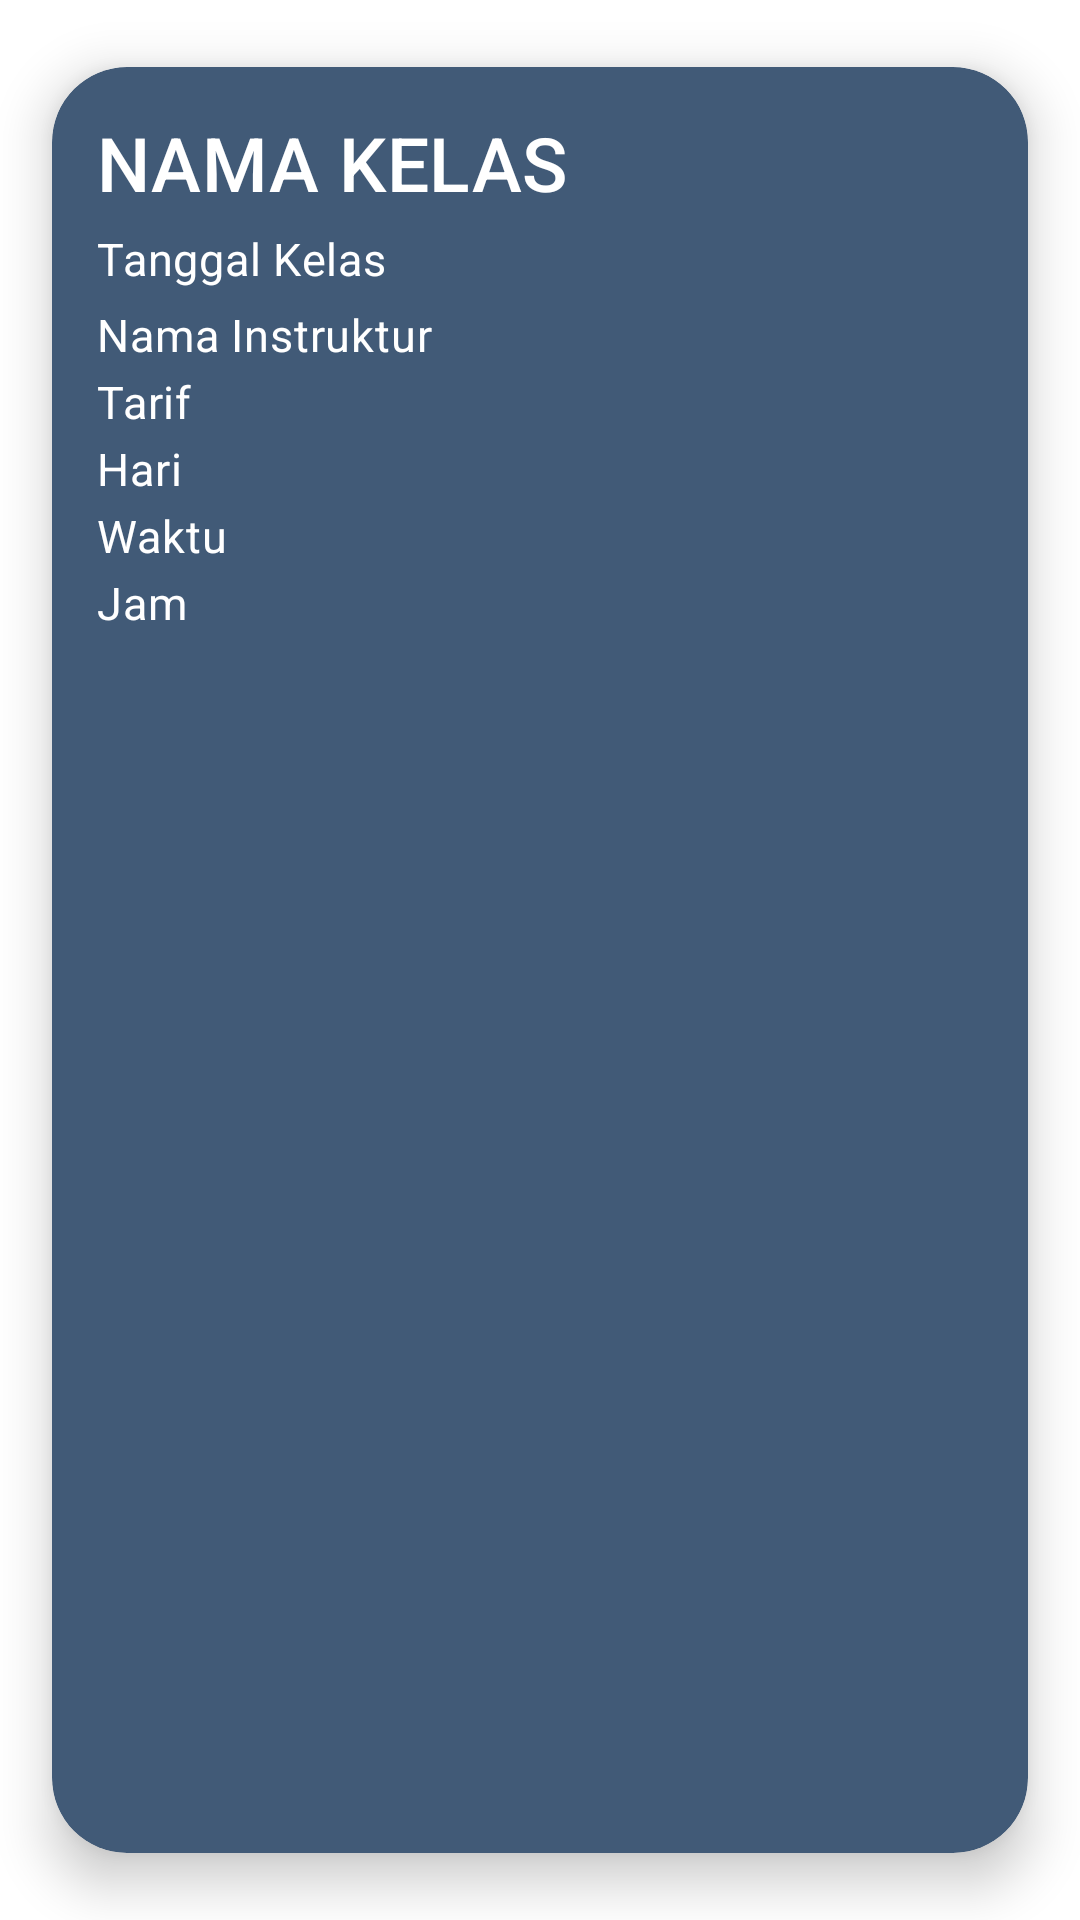

Android layout source for this screen:
<!-- AndroidManifest.xml: application theme Theme.P3l_mobile_10838 -->
<!-- res/layout/activity_histrori_instruktur_adapter.xml -->
<?xml version="1.0" encoding="utf-8"?>
<androidx.cardview.widget.CardView xmlns:android="http://schemas.android.com/apk/res/android"
    xmlns:app="http://schemas.android.com/apk/res-auto"
    xmlns:tools="http://schemas.android.com/tools"
    android:id="@+id/cv_book"
    android:layout_width="match_parent"
    android:layout_height="wrap_content"
    android:layout_margin="2dp"
    android:clickable="true"
    android:focusable="true"
    android:foreground="?android:attr/selectableItemBackground"
    app:cardUseCompatPadding="true"
    app:cardCornerRadius="25dp"
    app:cardElevation="10dp"
    android:backgroundTint="@color/main">

    <androidx.constraintlayout.widget.ConstraintLayout
        android:id="@+id/item_JadwalHarian"
        android:layout_width="match_parent"
        android:layout_height="wrap_content"
        android:padding="15dp">

        <TextView
            android:id="@+id/tv_kode_kelas"
            style="@style/TextAppearance.MaterialComponents.Subtitle2"
            android:layout_width="match_parent"
            android:layout_height="wrap_content"
            android:ellipsize="end"
            android:textSize="25sp"
            android:maxLines="2"
            android:textColor="@color/white"
            app:layout_constraintTop_toTopOf="parent"
            app:layout_constraintStart_toStartOf="parent"
            app:layout_constraintEnd_toEndOf="parent"
            android:text="NAMA KELAS"/>

        <TextView
            android:id="@+id/tv_tanggal_kelas"
            style="@style/TextAppearance.MaterialComponents.Body2"
            android:layout_width="match_parent"
            android:layout_height="wrap_content"
            android:layout_marginTop="5dp"
            android:ellipsize="end"
            android:textSize="15sp"
            android:maxLines="2"
            android:textColor="@color/white"
            android:text="Tanggal Kelas"
            app:layout_constraintTop_toBottomOf="@id/tv_kode_kelas"
            app:layout_constraintStart_toStartOf="parent"
            app:layout_constraintEnd_toEndOf="parent"/>

        <TextView
            android:id="@+id/tv_nama_instruktur"
            style="@style/TextAppearance.MaterialComponents.Body2"
            android:layout_width="match_parent"
            android:layout_height="wrap_content"
            android:layout_marginTop="5dp"
            android:ellipsize="end"
            android:textSize="15sp"
            android:maxLines="2"
            android:textColor="@color/white"
            android:text="Nama Instruktur"
            app:layout_constraintTop_toBottomOf="@id/tv_tanggal_kelas"
            app:layout_constraintStart_toStartOf="parent"
            app:layout_constraintEnd_toEndOf="parent"/>

        <TextView
            android:id="@+id/tv_tarif"
            style="@style/TextAppearance.MaterialComponents.Body2"
            android:layout_width="match_parent"
            android:layout_height="wrap_content"
            android:layout_marginTop="2dp"
            android:ellipsize="end"
            android:maxLines="1"
            android:textColor="@color/white"
            android:text="Tarif"
            android:textSize="15sp"
            app:layout_constraintTop_toBottomOf="@id/tv_nama_instruktur"
            app:layout_constraintStart_toStartOf="parent"
            app:layout_constraintEnd_toEndOf="parent"/>

        <TextView
            android:id="@+id/tv_hari"
            style="@style/TextAppearance.MaterialComponents.Body2"
            android:layout_width="match_parent"
            android:layout_height="wrap_content"
            android:layout_marginTop="2dp"
            android:ellipsize="end"
            android:maxLines="1"
            android:textColor="@color/white"
            android:text="Hari"
            android:textSize="15sp"
            app:layout_constraintTop_toBottomOf="@id/tv_tarif"
            app:layout_constraintStart_toStartOf="parent"
            app:layout_constraintEnd_toEndOf="parent"/>

        <TextView
            android:id="@+id/tv_waktu"
            style="@style/TextAppearance.MaterialComponents.Body2"
            android:layout_width="match_parent"
            android:layout_height="wrap_content"
            android:layout_marginTop="2dp"
            android:ellipsize="end"
            android:maxLines="1"
            android:textColor="@color/white"
            android:text="Waktu"
            android:textSize="15sp"
            app:layout_constraintTop_toBottomOf="@id/tv_hari"
            app:layout_constraintStart_toStartOf="parent"
            app:layout_constraintEnd_toEndOf="parent"/>

        <TextView
            android:id="@+id/tv_jam"
            style="@style/TextAppearance.MaterialComponents.Body2"
            android:layout_width="match_parent"
            android:layout_height="wrap_content"
            android:layout_marginTop="2dp"
            android:ellipsize="end"
            android:maxLines="1"
            android:textColor="@color/white"
            android:text="Jam"
            android:textSize="15sp"
            app:layout_constraintTop_toBottomOf="@id/tv_waktu"
            app:layout_constraintStart_toStartOf="parent"
            app:layout_constraintEnd_toEndOf="parent"/>

    </androidx.constraintlayout.widget.ConstraintLayout>
</androidx.cardview.widget.CardView>
<!-- resources referenced by this layout -->
<resources>
  <color name="main">#415A77</color>
  <color name="white">#FFFFFFFF</color>
  <style name="Theme.P3l_mobile_10838" parent="Theme.MaterialComponents.DayNight.DarkActionBar">
          
          <item name="colorPrimary">@color/purple_500</item>
          <item name="colorPrimaryVariant">@color/purple_700</item>
          <item name="colorOnPrimary">@color/white</item>
          
          <item name="colorSecondary">@color/teal_200</item>
          <item name="colorSecondaryVariant">@color/teal_700</item>
          <item name="colorOnSecondary">@color/black</item>
          
          <item name="android:statusBarColor">?attr/colorPrimaryVariant</item>
          
      </style>
  <color name="purple_500">#FF6200EE</color>
  <color name="purple_700">#FF3700B3</color>
  <color name="teal_200">#FF03DAC5</color>
  <color name="teal_700">#FF018786</color>
  <color name="black">#FF000000</color>
</resources>
